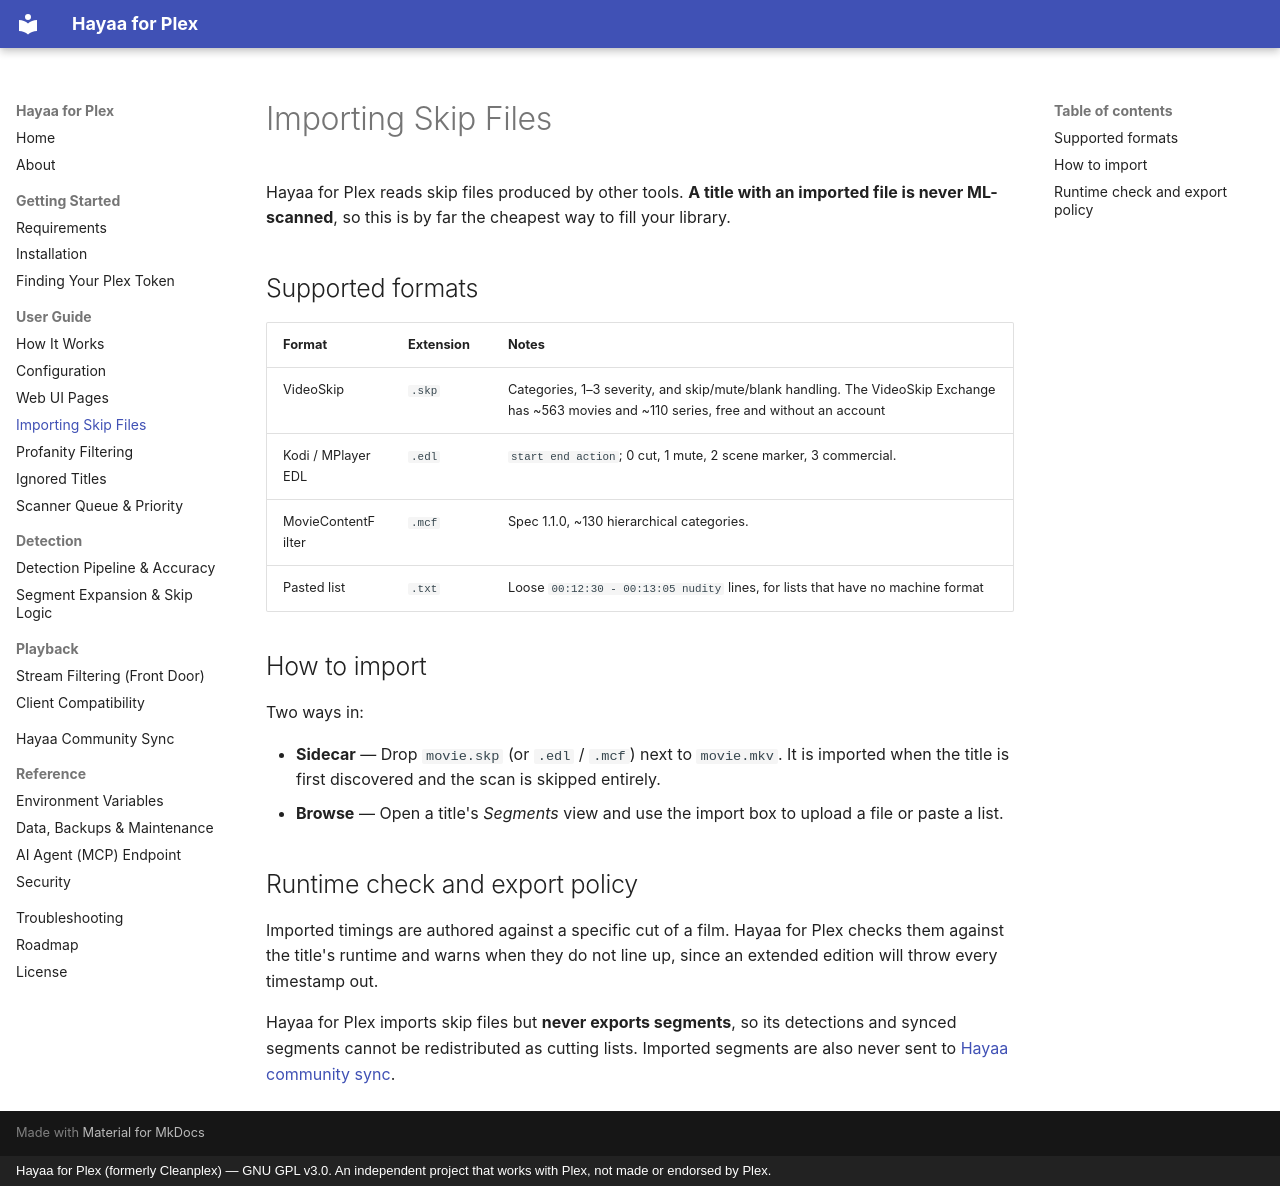

repository: nazmolla/Cleanplex · page: guide/importing-skip-files/index.html · generator: mkdocs · copyright: Hayaa for Plex (formerly Cleanplex) — GNU GPL v3.0. An independent project that works with Plex, not made or endorsed by Plex.

# Importing Skip Files

Hayaa for Plex reads skip files produced by other tools. **A title with an imported file is never ML-scanned**, so this is by far the cheapest way to fill your library.

## Supported formats

| Format | Extension | Notes |
|---|---|---|
| VideoSkip | `.skp` | Categories, 1–3 severity, and skip/mute/blank handling. The VideoSkip Exchange has ~563 movies and ~110 series, free and without an account |
| Kodi / MPlayer EDL | `.edl` | `start end action`; 0 cut, 1 mute, 2 scene marker, 3 commercial. |
| MovieContentFilter | `.mcf` | Spec 1.1.0, ~130 hierarchical categories. |
| Pasted list | `.txt` | Loose `00:12:30 - 00:13:05 nudity` lines, for lists that have no machine format |

## How to import

Two ways in:

- **Sidecar** — Drop `movie.skp` (or `.edl` / `.mcf`) next to `movie.mkv`. It is imported when the title is first discovered and the scan is skipped entirely.
- **Browse** — Open a title's *Segments* view and use the import box to upload a file or paste a list.

## Runtime check and export policy

Imported timings are authored against a specific cut of a film. Hayaa for Plex checks them against the title's runtime and warns when they do not line up, since an extended edition will throw every timestamp out.

Hayaa for Plex imports skip files but **never exports segments**, so its detections and synced segments cannot be redistributed as cutting lists. Imported segments are also never sent to [Hayaa community sync](../hayaa-sync.md).
